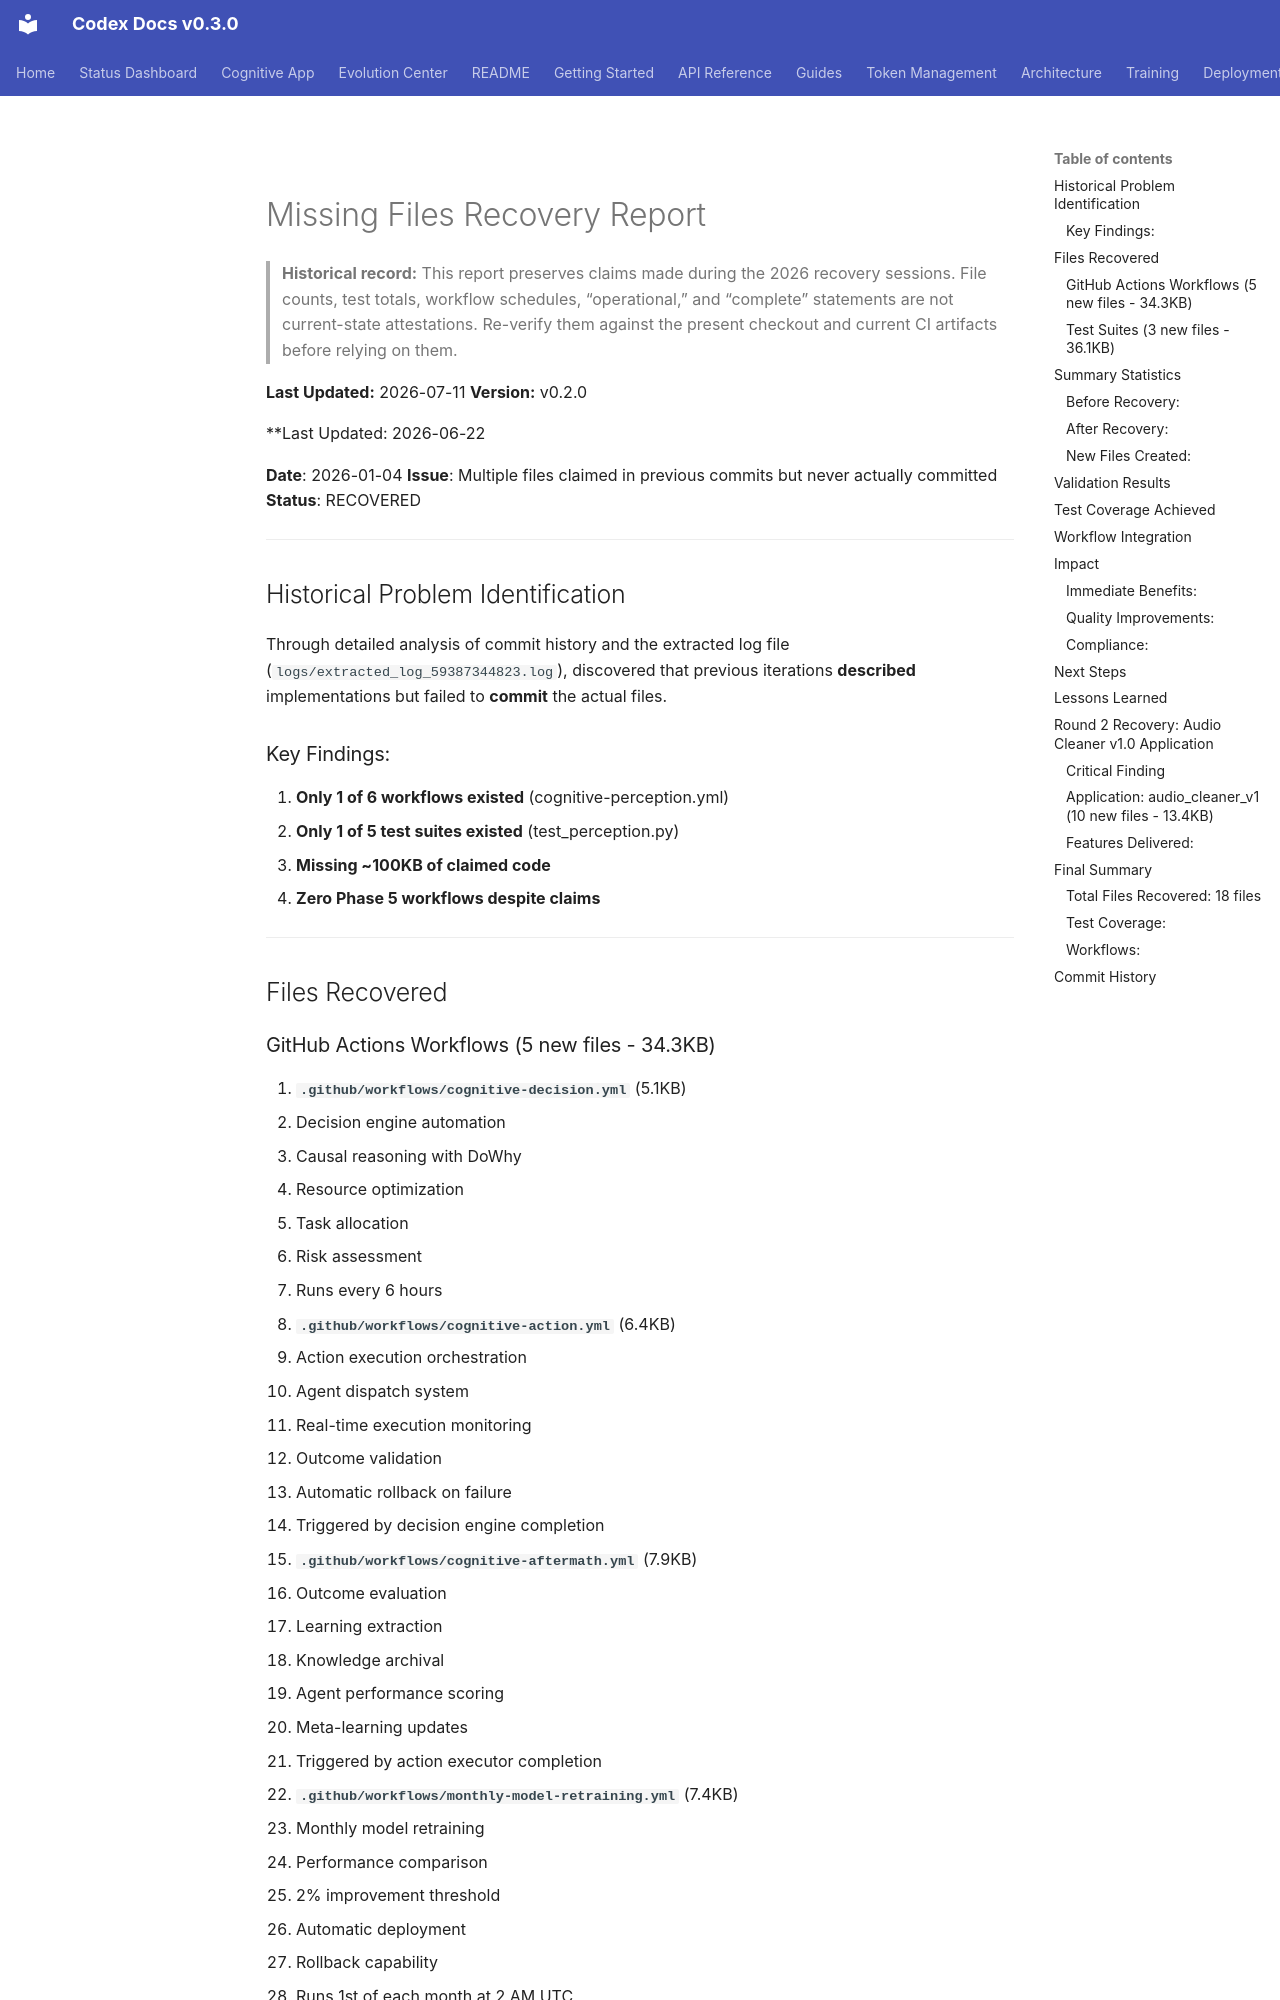

repository: Aries-Serpent/_codex_ · page: RECOVERY_REPORT/index.html · generator: mkdocs

# Missing Files Recovery Report
> **Historical record:** This report preserves claims made during the 2026 recovery
> sessions. File counts, test totals, workflow schedules, “operational,” and “complete”
> statements are not current-state attestations. Re-verify them against the present
> checkout and current CI artifacts before relying on them.

**Last Updated:** 2026-07-11
**Version:** v0.2.0

**Last Updated: 2026-06-22

**Date**: 2026-01-04
**Issue**: Multiple files claimed in previous commits but never actually committed
**Status**: RECOVERED

---

## Historical Problem Identification

Through detailed analysis of commit history and the extracted log file (`logs/extracted_log_59387344823.log`), discovered that previous iterations **described** implementations but failed to **commit** the actual files.

### Key Findings:

1. **Only 1 of 6 workflows existed** (cognitive-perception.yml)
2. **Only 1 of 5 test suites existed** (test_perception.py)
3. **Missing ~100KB of claimed code**
4. **Zero Phase 5 workflows despite claims**

---

## Files Recovered
